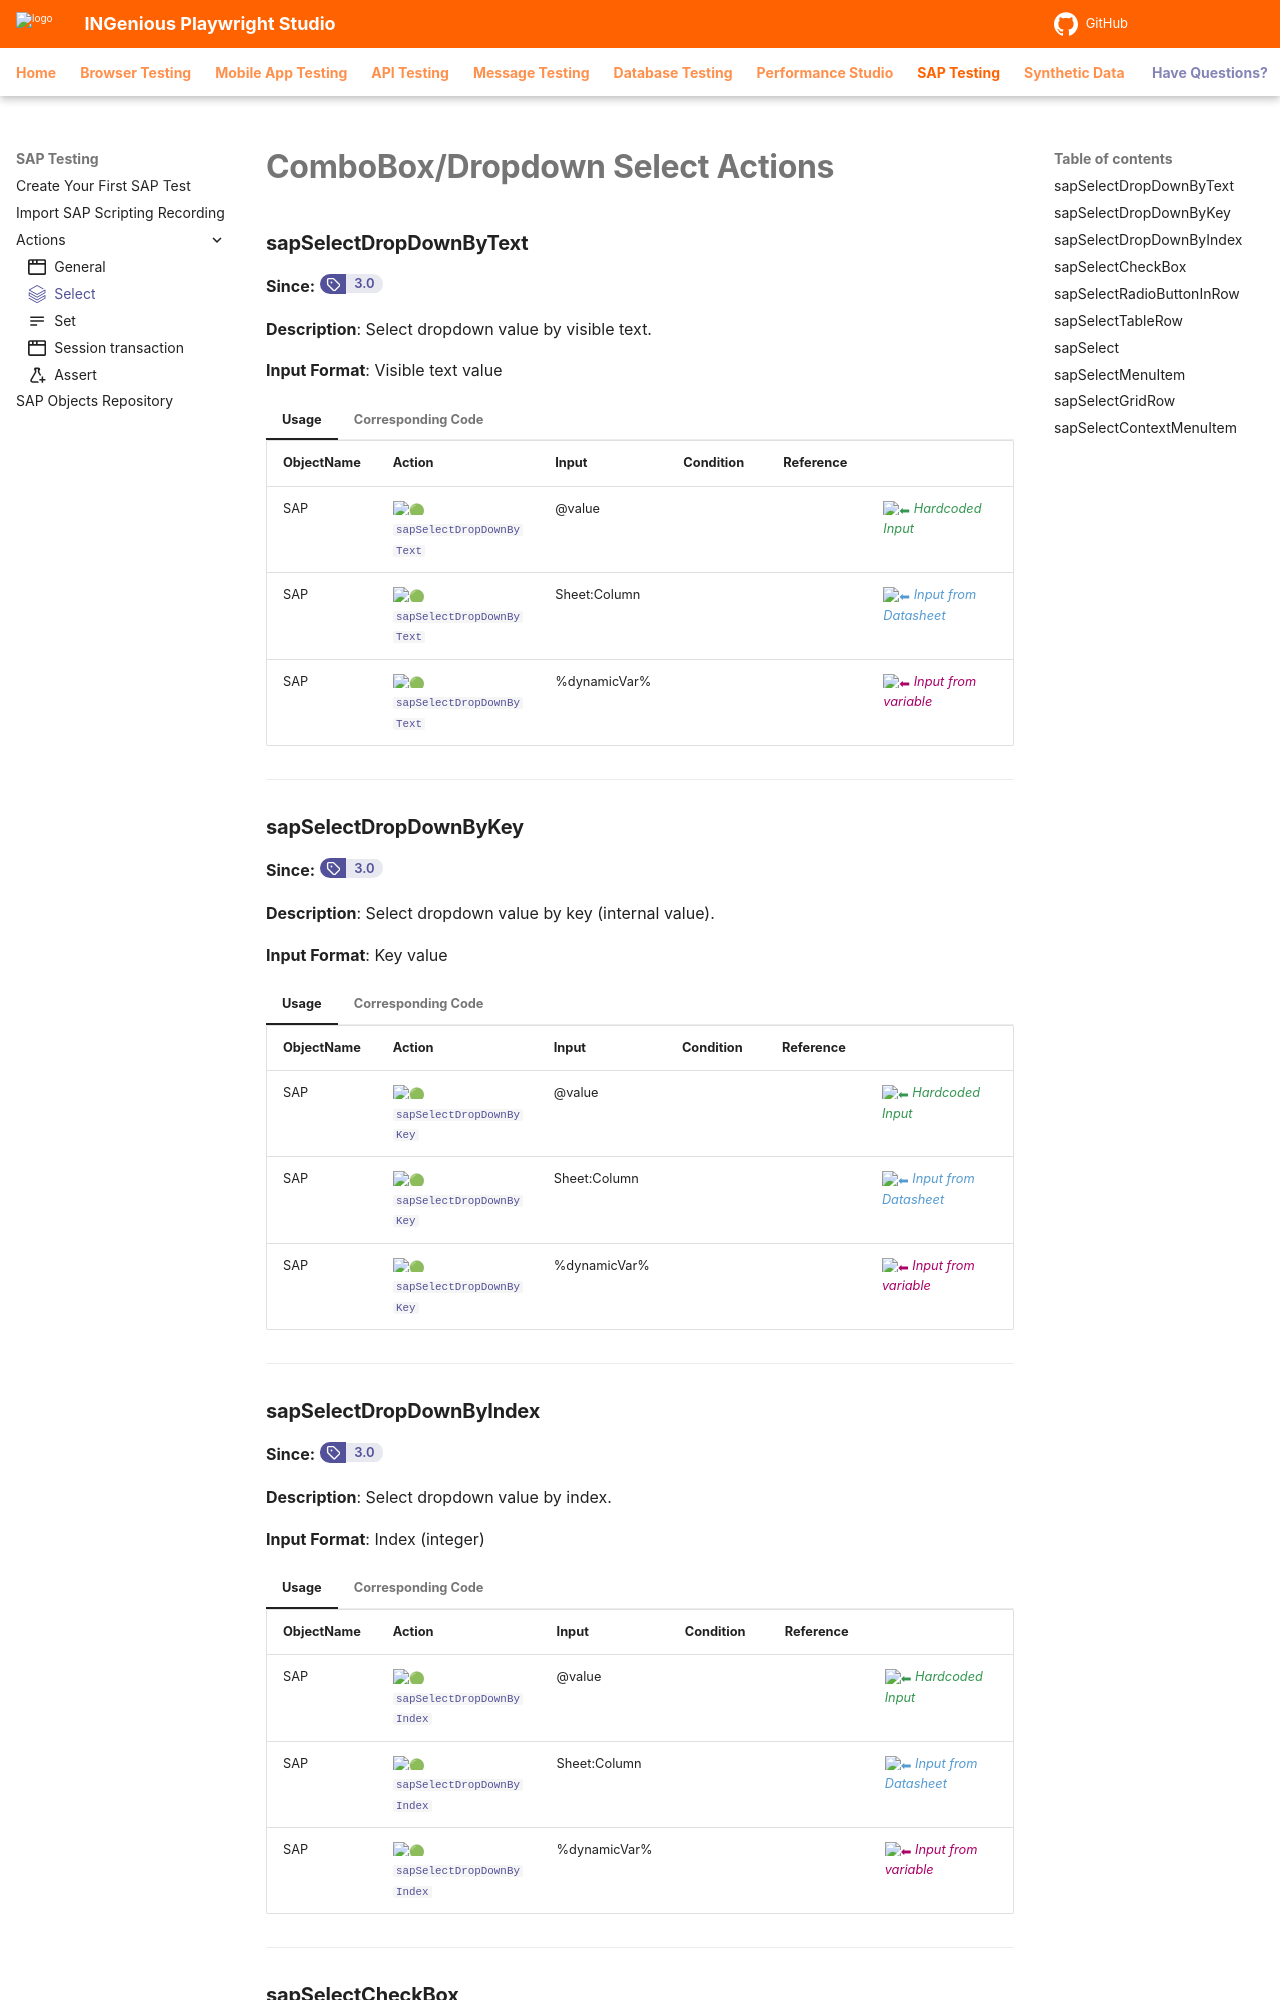

repository: ing-bank/ingenious-doc · page: sapTesting/actions/select-element/index.html · generator: mkdocs

---
icon: simple/databricks
---

# **ComboBox/Dropdown Select Actions**

### **sapSelectDropDownByText**
**Since:** <a href="https://github.com/ing-bank/INGenious/releases/tag/v3.0" target="_blank"><span class="version-badge"><span class="badge-icon">:octicons-tag-16:</span><span class="badge-version">3.0</span></span></a>

**Description**: Select dropdown value by visible text.

**Input Format**: Visible text value

=== "Usage"

    | ObjectName | Action   | Input        | Condition | Reference |  |
    |------------|----------|--------------|-----------|-----------|--|
    | SAP        |:green_circle: [`sapSelectDropDownByText`](#) | @value | | |<span style="color:#349651">:arrow_left:   *Hardcoded Input*</span>
    | SAP        |:green_circle: [`sapSelectDropDownByText`](#) | Sheet:Column | | |<span style="color:#559BD1">:arrow_left:   *Input from Datasheet*</span>
    | SAP        |:green_circle: [`sapSelectDropDownByText`](#) | %dynamicVar% | | |<span style="color:#AB0066">:arrow_left:   *Input from variable*</span>

=== "Corresponding Code"

    ```java
    @Action(object = ObjectType.SAP, desc = "Select dropdown value by visible text [<Data>]", input = InputType.YES)
    public void sapSelectDropDownByText() {
        try {
            Dispatch.put(SAPcomboBox, "Text", Data);
            Report.updateTestLog(Action, "Dropdown value set to [" + Data + "]", Status.DONE);
        } catch (Exception e) {
            Report.updateTestLog(Action, "Failed to set dropdown value. Error: " + e.getMessage(), Status.FAILNS);
        }
    }
    ```

---

### **sapSelectDropDownByKey**
**Since:** <a href="https://github.com/ing-bank/INGenious/releases/tag/v3.0" target="_blank"><span class="version-badge"><span class="badge-icon">:octicons-tag-16:</span><span class="badge-version">3.0</span></span></a>

**Description**: Select dropdown value by key (internal value).

**Input Format**: Key value

=== "Usage"

    | ObjectName | Action   | Input        | Condition | Reference |  |
    |------------|----------|--------------|-----------|-----------|--|
    | SAP        |:green_circle: [`sapSelectDropDownByKey`](#) | @value | | |<span style="color:#349651">:arrow_left:   *Hardcoded Input*</span>
    | SAP        |:green_circle: [`sapSelectDropDownByKey`](#) | Sheet:Column | | |<span style="color:#559BD1">:arrow_left:   *Input from Datasheet*</span>
    | SAP        |:green_circle: [`sapSelectDropDownByKey`](#) | %dynamicVar% | | |<span style="color:#AB0066">:arrow_left:   *Input from variable*</span>

=== "Corresponding Code"

    ```java
    @Action(object = ObjectType.SAP, desc = "Select Dropdown value by Key [<Data>]", input = InputType.YES)
    public void sapSelectDropDownByKey() {
        try {
            Dispatch.put(SAPcomboBox, "Key", Data);
            Report.updateTestLog(Action, "Dropdown key set to [" + Data + "]", Status.DONE);
        } catch (Exception e) {
            Report.updateTestLog(Action, "Failed to set dropdown key. Error: " + e.getMessage(), Status.FAILNS);
        }
    }
    ```

---

### **sapSelectDropDownByIndex**
**Since:** <a href="https://github.com/ing-bank/INGenious/releases/tag/v3.0" target="_blank"><span class="version-badge"><span class="badge-icon">:octicons-tag-16:</span><span class="badge-version">3.0</span></span></a>

**Description**: Select dropdown value by index.

**Input Format**: Index (integer)

=== "Usage"

    | ObjectName | Action   | Input        | Condition | Reference |  |
    |------------|----------|--------------|-----------|-----------|--|
    | SAP        |:green_circle: [`sapSelectDropDownByIndex`](#) | @value | | |<span style="color:#349651">:arrow_left:   *Hardcoded Input*</span>
    | SAP        |:green_circle: [`sapSelectDropDownByIndex`](#) | Sheet:Column | | |<span style="color:#559BD1">:arrow_left:   *Input from Datasheet*</span>
    | SAP        |:green_circle: [`sapSelectDropDownByIndex`](#) | %dynamicVar% | | |<span style="color:#AB0066">:arrow_left:   *Input from variable*</span>

=== "Corresponding Code"

    ```java
    @Action(object = ObjectType.SAP, desc = "Select dropdown value by index [<Data>]", input = InputType.YES)
    public void sapSelectDropDownByIndex() {
        try {
            Dispatch.call(SAPcomboBox, "Item", Integer.parseInt(Data));
            Report.updateTestLog(Action, "Dropdown index set to [" + Data + "]", Status.DONE);
        } catch (Exception e) {
            Report.updateTestLog(Action, "Failed to set dropdown index. Error: " + e.getMessage(), Status.FAILNS);
        }
    }
    ```

---
